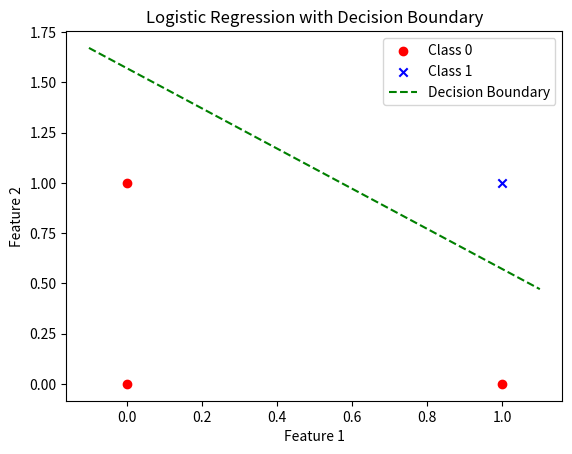

The script that saved this image:
import numpy as np
import matplotlib.pyplot as plt

# Step 1: Initialize the data
X = np.array([[0, 0], [0, 1], [1, 0], [1, 1]])  # Feature matrix
y = np.array([0, 0, 0, 1])  # Labels (target)

# Adding the intercept term (bias) by adding a column of ones to X
X = np.hstack([np.ones((X.shape[0], 1)), X])

# Step 2: Sigmoid function
def sigmoid(z):
    return 1 / (1 + np.exp(-z))

# Step 3: Cost function (Logistic loss function)
def compute_cost(X, y, theta):
    m = len(y)
    h = sigmoid(X @ theta)
    epsilon = 1e-7  # Small constant to avoid log(0)
    cost = (1/m) * (-y.T @ np.log(h + epsilon) - (1 - y).T @ np.log(1 - h + epsilon))
    return cost

# Step 4: Gradient Descent
def gradient_descent(X, y, theta, learning_rate, num_iters):
    m = len(y)
    cost_history = np.zeros(num_iters)

    for i in range(num_iters):
        # Calculate the hypothesis
        h = sigmoid(X @ theta)
        
        # Update theta (parameter vector)
        gradient = (1/m) * (X.T @ (h - y))
        theta -= learning_rate * gradient

        # Save the cost for each iteration
        cost_history[i] = compute_cost(X, y, theta)

    return theta, cost_history

# Step 5: Predict function
def predict(X, theta):
    prob = sigmoid(X @ theta)
    return [1 if x >= 0.5 else 0 for x in prob]

# Step 6: Running the logistic regression
theta_initial = np.zeros(X.shape[1])
learning_rate = 0.1
num_iters = 1000

# Perform gradient descent
theta_final, cost_history = gradient_descent(X, y, theta_initial, learning_rate, num_iters)

# Display the results
print("Final parameters (theta):", theta_final)
print("Cost after training:", cost_history[-1])

# Make predictions
predictions = predict(X, theta_final)
print("Predictions:", predictions)

# Step 7: Plotting the results
def plot_decision_boundary(X, y, theta):
    # Plot data points
    plt.scatter(X[y == 0][:, 1], X[y == 0][:, 2], color='red', marker='o', label='Class 0')
    plt.scatter(X[y == 1][:, 1], X[y == 1][:, 2], color='blue', marker='x', label='Class 1')

    # Plot decision boundary
    x_values = [np.min(X[:, 1] - 0.1), np.max(X[:, 2] + 0.1)]
    y_values = -(theta[0] + np.dot(theta[1], x_values)) / theta[2]
    plt.plot(x_values, y_values, label='Decision Boundary', color='green', linestyle='--')

    # Define plot attributes
    plt.xlabel('Feature 1')
    plt.ylabel('Feature 2')
    plt.legend()
    plt.title('Logistic Regression with Decision Boundary')
    plt.show()

# Call the function to plot the decision boundary
plot_decision_boundary(X, y, theta_final)
